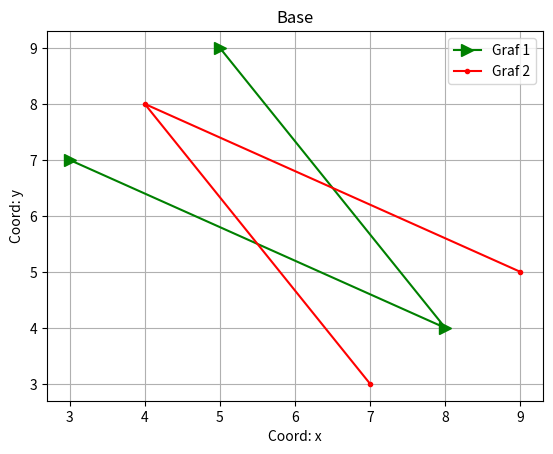

This figure's Python source:
import matplotlib.pyplot as plt

x = [3, 8, 5]
y = [7, 4, 9]

plt.plot(x, y, color='g', label='Graf 1', marker='>', ms=9)#маркеры в %
plt.plot(y, x, color='r', label='Graf 2', marker='o', ms=3)

plt.xlabel('Coord: x')
plt.ylabel('Coord: y')
plt.legend()
plt.title('Base')
plt.grid()
plt.savefig('fig_2.png')